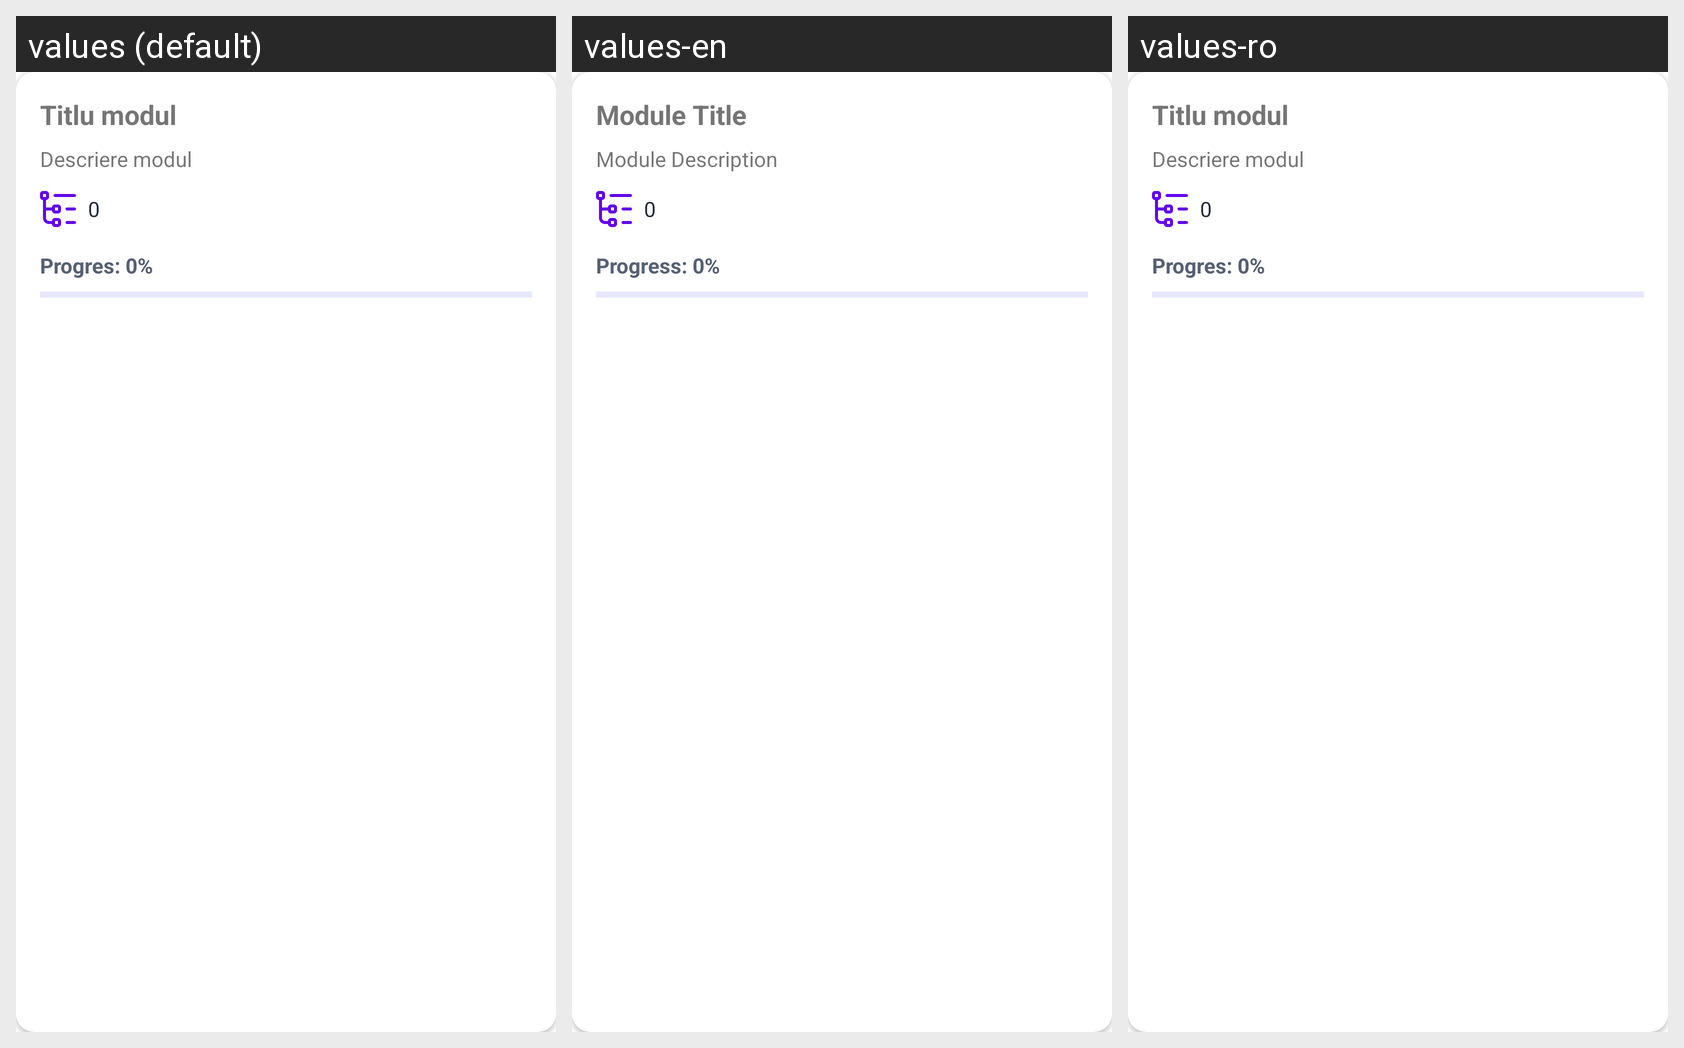

For this localized Android screen grid, give each drawn string resource with its value in every locale shown.
Android screen res/layout/module_card.xml rendered under 3 locales, left to right: values (default), values-en, values-ro. Device: Nexus 5 (rendered at 1080×1920; each locale shown at half size, 540×960, under a caption strip naming it); theme Theme.MaterialComponents.DayNight.NoActionBar.
Strings drawn on this screen, with the default value and each locale's value (text and hints the layout hard-codes, and strings that could not be matched under every locale, appear in the picture but are not listed):

placeholder_module_title
  values: Titlu modul
  values-en: Module Title
  values-ro: Titlu modul

placeholder_module_description
  values: Descriere modul
  values-en: Module Description
  values-ro: Descriere modul

placeholder_default_count
  values: 0
  values-en: 0
  values-ro: 0

module_progress_percentage_placeholder
  values: Progres: 0%
  values-en: Progress: 0%
  values-ro: Progres: 0%
